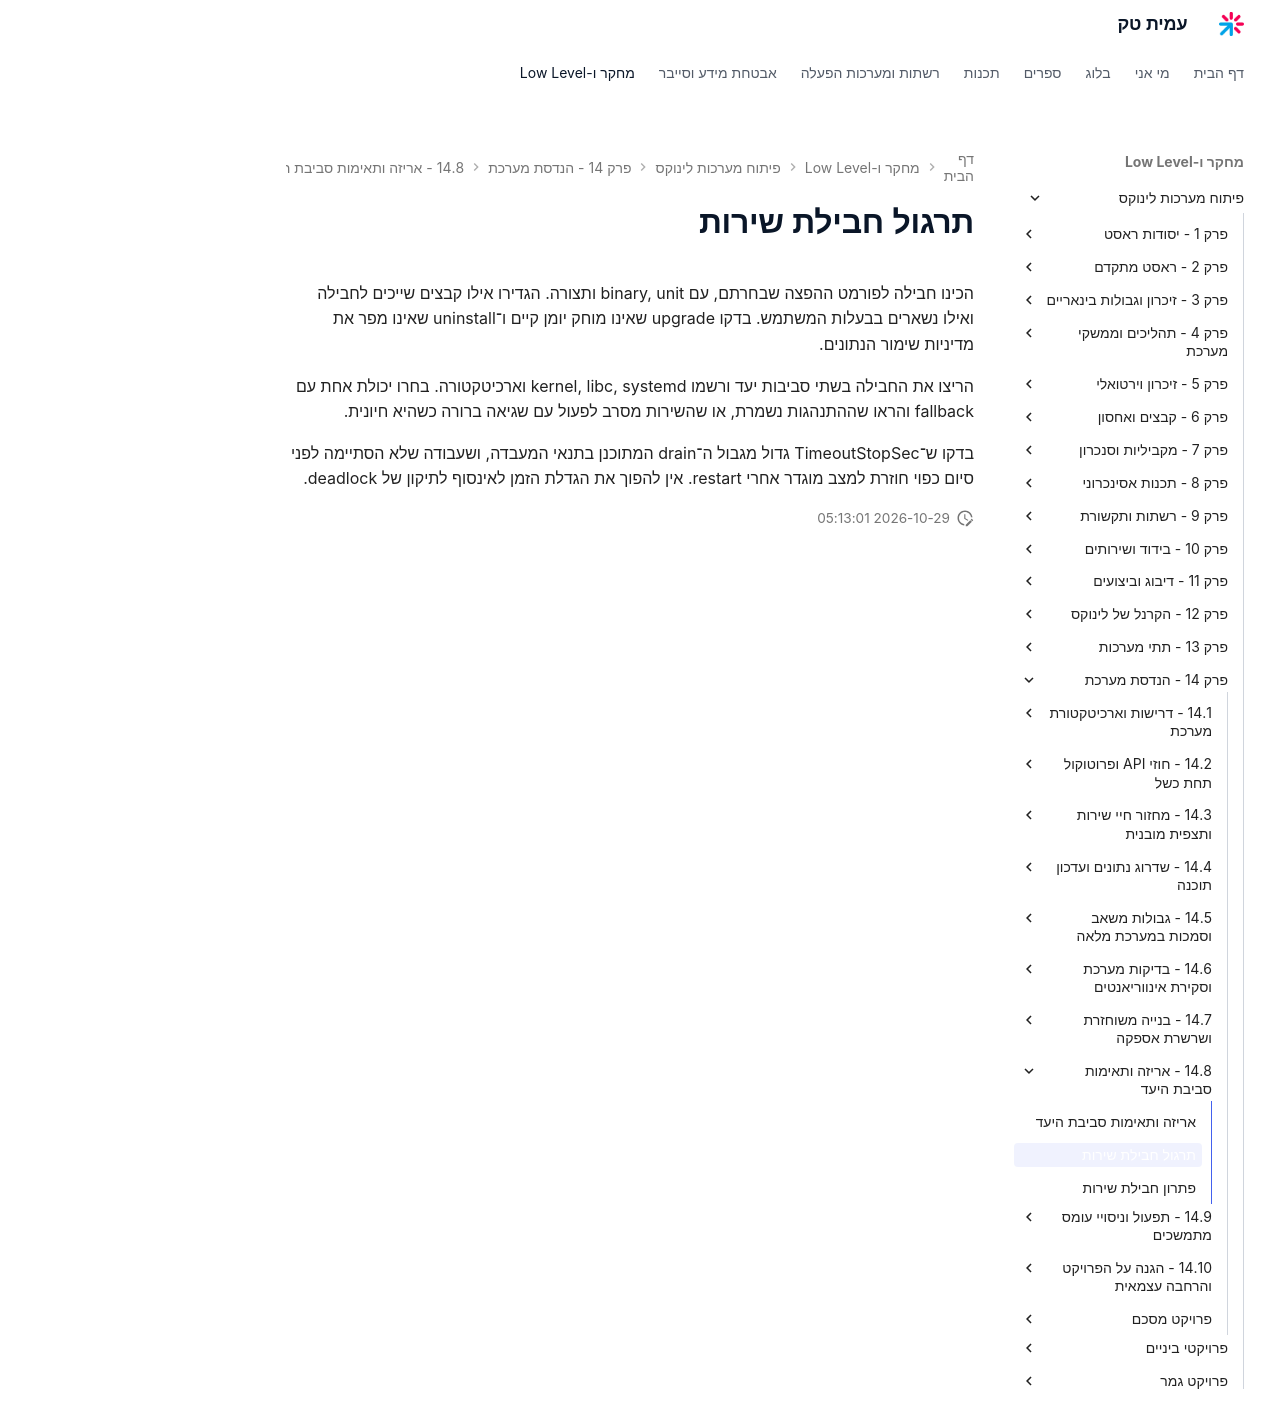

repository: AmitPinchasi/amittech · page: פיתוח-מערכות-לינוקס/14 - הנדסת מערכת/14.8 - אריזה ותאימות סביבת היעד/14.8 - אריזה ותאימות סביבת היעד - תרגול/index.html · generator: mkdocs

# תרגול חבילת שירות

הכינו חבילה לפורמט ההפצה שבחרתם, עם binary, unit ותצורה. הגדירו אילו קבצים שייכים לחבילה ואילו נשארים בבעלות המשתמש. בדקו upgrade שאינו מוחק יומן קיים ו־uninstall שאינו מפר את מדיניות שימור הנתונים.

הריצו את החבילה בשתי סביבות יעד ורשמו kernel, libc, systemd וארכיטקטורה. בחרו יכולת אחת עם fallback והראו שההתנהגות נשמרת, או שהשירות מסרב לפעול עם שגיאה ברורה כשהיא חיונית.

בדקו ש־TimeoutStopSec גדול מגבול ה־drain המתוכנן בתנאי המעבדה, ושעבודה שלא הסתיימה לפני סיום כפוי חוזרת למצב מוגדר אחרי restart. אין להפוך את הגדלת הזמן לאינסוף לתיקון של deadlock.
